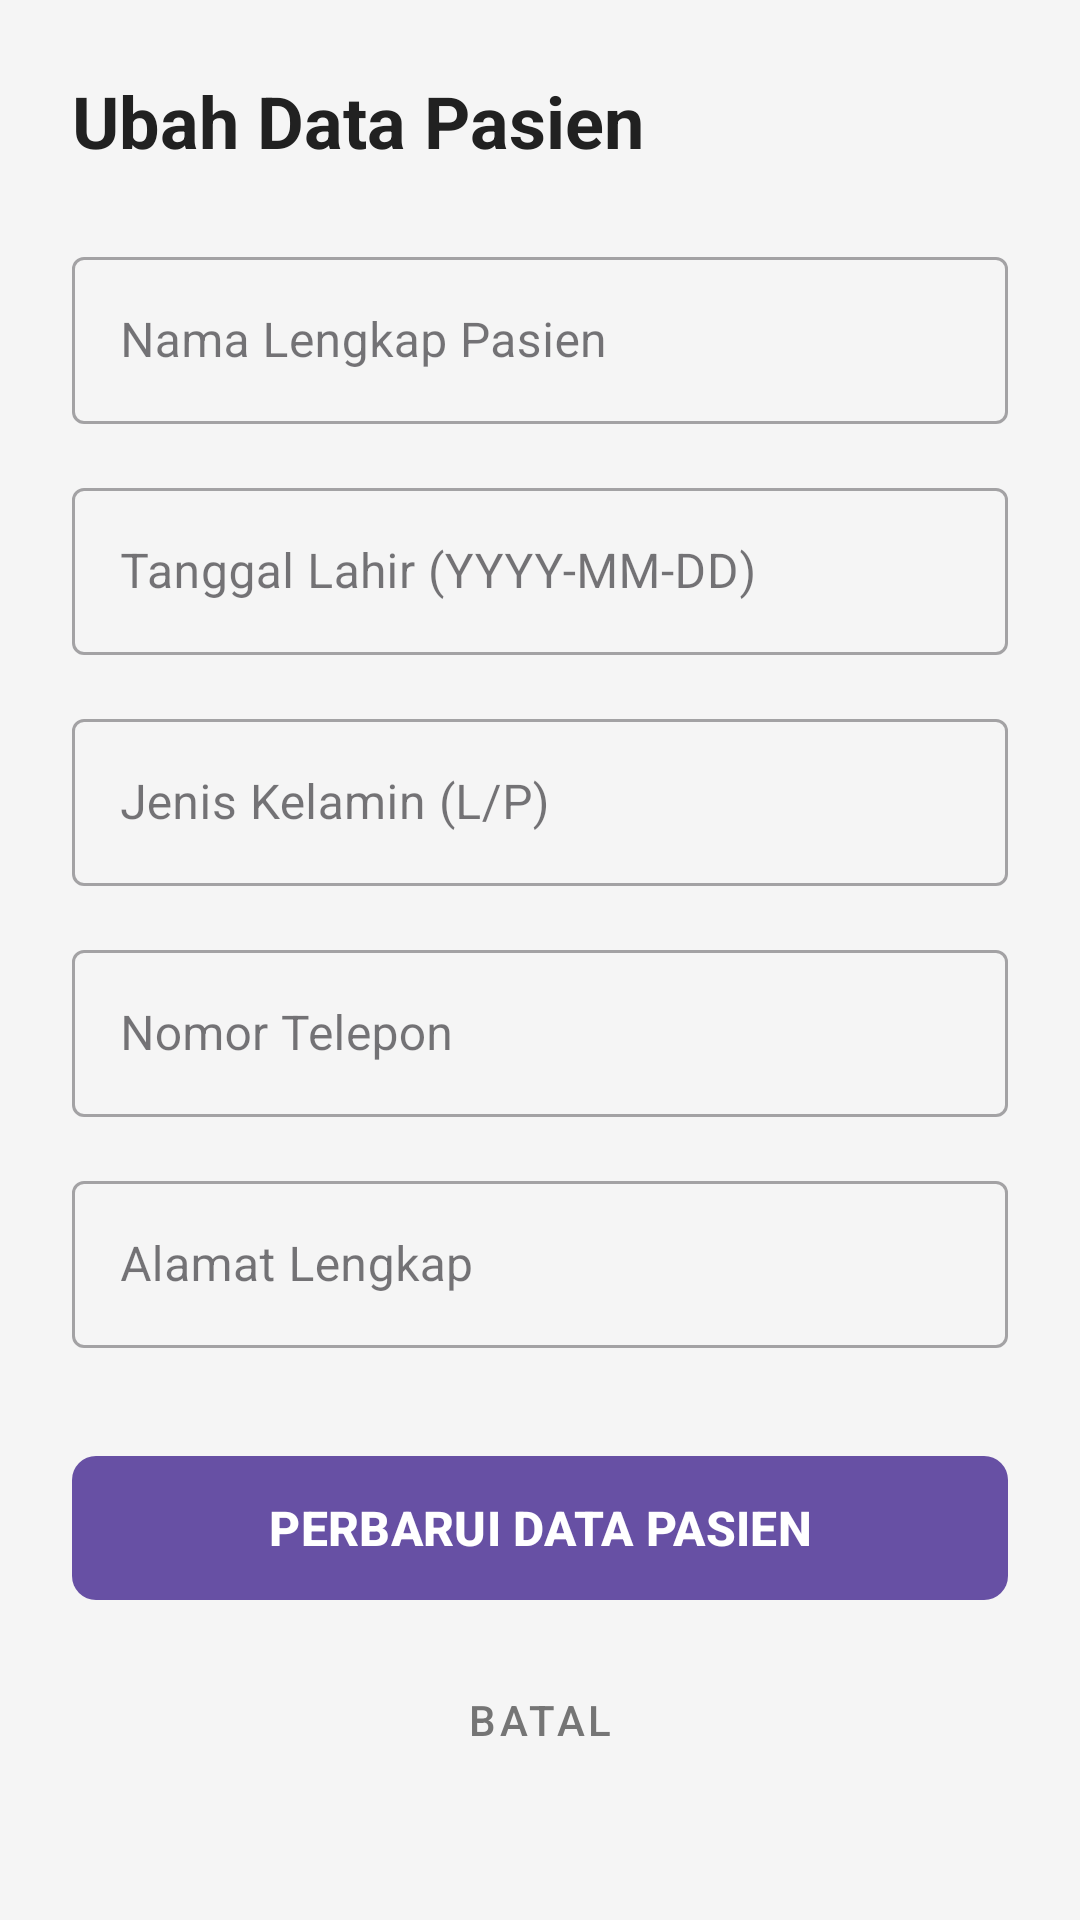

Reconstruct the res/layout file that produces this screen, plus the resources it refers to.
<!-- AndroidManifest.xml: application theme Theme.LoginApiApp -->
<!-- res/layout/activity_edit_pasien.xml -->
<?xml version="1.0" encoding="utf-8"?>
<ScrollView xmlns:android="http://schemas.android.com/apk/res/android"
    xmlns:app="http://schemas.android.com/apk/res-auto"
    android:layout_width="match_parent"
    android:layout_height="match_parent"
    android:fillViewport="true"
    android:background="#F5F5F5">

    <androidx.constraintlayout.widget.ConstraintLayout
        android:layout_width="match_parent"
        android:layout_height="wrap_content"
        android:padding="24dp">

        <TextView
            android:id="@+id/tvFormTitle"
            android:layout_width="wrap_content"
            android:layout_height="wrap_content"
            android:text="Ubah Data Pasien"
            android:textColor="#212121"
            android:textSize="24sp"
            android:textStyle="bold"
            app:layout_constraintStart_toStartOf="parent"
            app:layout_constraintTop_toTopOf="parent" />

        <com.google.android.material.textfield.TextInputLayout
            android:id="@+id/layoutNama"
            style="@style/Widget.MaterialComponents.TextInputLayout.OutlinedBox"
            android:layout_width="match_parent"
            android:layout_height="wrap_content"
            android:layout_marginTop="24dp"
            android:hint="Nama Lengkap Pasien"
            app:layout_constraintTop_toBottomOf="@id/tvFormTitle">

            <com.google.android.material.textfield.TextInputEditText
                android:id="@+id/etNama"
                android:layout_width="match_parent"
                android:layout_height="wrap_content"
                android:inputType="textPersonName" />
        </com.google.android.material.textfield.TextInputLayout>

        <com.google.android.material.textfield.TextInputLayout
            android:id="@+id/layoutTanggalLahir"
            style="@style/Widget.MaterialComponents.TextInputLayout.OutlinedBox"
            android:layout_width="match_parent"
            android:layout_height="wrap_content"
            android:layout_marginTop="16dp"
            android:hint="Tanggal Lahir (YYYY-MM-DD)"
            app:layout_constraintTop_toBottomOf="@id/layoutNama">

            <com.google.android.material.textfield.TextInputEditText
                android:id="@+id/etTanggalLahir"
                android:layout_width="match_parent"
                android:layout_height="wrap_content"
                android:inputType="date" />
        </com.google.android.material.textfield.TextInputLayout>

        <com.google.android.material.textfield.TextInputLayout
            android:id="@+id/layoutGender"
            style="@style/Widget.MaterialComponents.TextInputLayout.OutlinedBox"
            android:layout_width="match_parent"
            android:layout_height="wrap_content"
            android:layout_marginTop="16dp"
            android:hint="Jenis Kelamin (L/P)"
            app:layout_constraintTop_toBottomOf="@id/layoutTanggalLahir">

            <com.google.android.material.textfield.TextInputEditText
                android:id="@+id/etGender"
                android:layout_width="match_parent"
                android:layout_height="wrap_content"
                android:inputType="textCapCharacters"
                android:maxLength="1" />
        </com.google.android.material.textfield.TextInputLayout>

        <com.google.android.material.textfield.TextInputLayout
            android:id="@+id/layoutTelepon"
            style="@style/Widget.MaterialComponents.TextInputLayout.OutlinedBox"
            android:layout_width="match_parent"
            android:layout_height="wrap_content"
            android:layout_marginTop="16dp"
            android:hint="Nomor Telepon"
            app:layout_constraintTop_toBottomOf="@id/layoutGender">

            <com.google.android.material.textfield.TextInputEditText
                android:id="@+id/etTelepon"
                android:layout_width="match_parent"
                android:layout_height="wrap_content"
                android:inputType="phone" />
        </com.google.android.material.textfield.TextInputLayout>

        <com.google.android.material.textfield.TextInputLayout
            android:id="@+id/layoutAlamat"
            style="@style/Widget.MaterialComponents.TextInputLayout.OutlinedBox"
            android:layout_width="match_parent"
            android:layout_height="wrap_content"
            android:layout_marginTop="16dp"
            android:hint="Alamat Lengkap"
            app:layout_constraintTop_toBottomOf="@id/layoutTelepon">

            <com.google.android.material.textfield.TextInputEditText
                android:id="@+id/etAlamat"
                android:layout_width="match_parent"
                android:layout_height="wrap_content"
                android:inputType="textPostalAddress" />
        </com.google.android.material.textfield.TextInputLayout>

        <com.google.android.material.button.MaterialButton
            android:id="@+id/btnUpdate"
            android:layout_width="match_parent"
            android:layout_height="56dp"
            android:layout_marginTop="32dp"
            android:text="PERBARUI DATA PASIEN"
            android:textSize="16sp"
            android:textStyle="bold"
            app:cornerRadius="8dp"
            app:layout_constraintTop_toBottomOf="@id/layoutAlamat" />

        <com.google.android.material.button.MaterialButton
            android:id="@+id/btnBatal"
            style="@style/Widget.MaterialComponents.Button.TextButton"
            android:layout_width="match_parent"
            android:layout_height="56dp"
            android:layout_marginTop="8dp"
            android:text="BATAL"
            android:textColor="#757575"
            app:layout_constraintTop_toBottomOf="@id/btnUpdate" />

    </androidx.constraintlayout.widget.ConstraintLayout>
</ScrollView>
<!-- resources referenced by this layout -->
<resources>
  <style name="Theme.LoginApiApp" parent="Base.Theme.LoginApiApp" />
  <style name="Base.Theme.LoginApiApp" parent="Theme.Material3.DayNight.NoActionBar">
          
          
      </style>
</resources>
